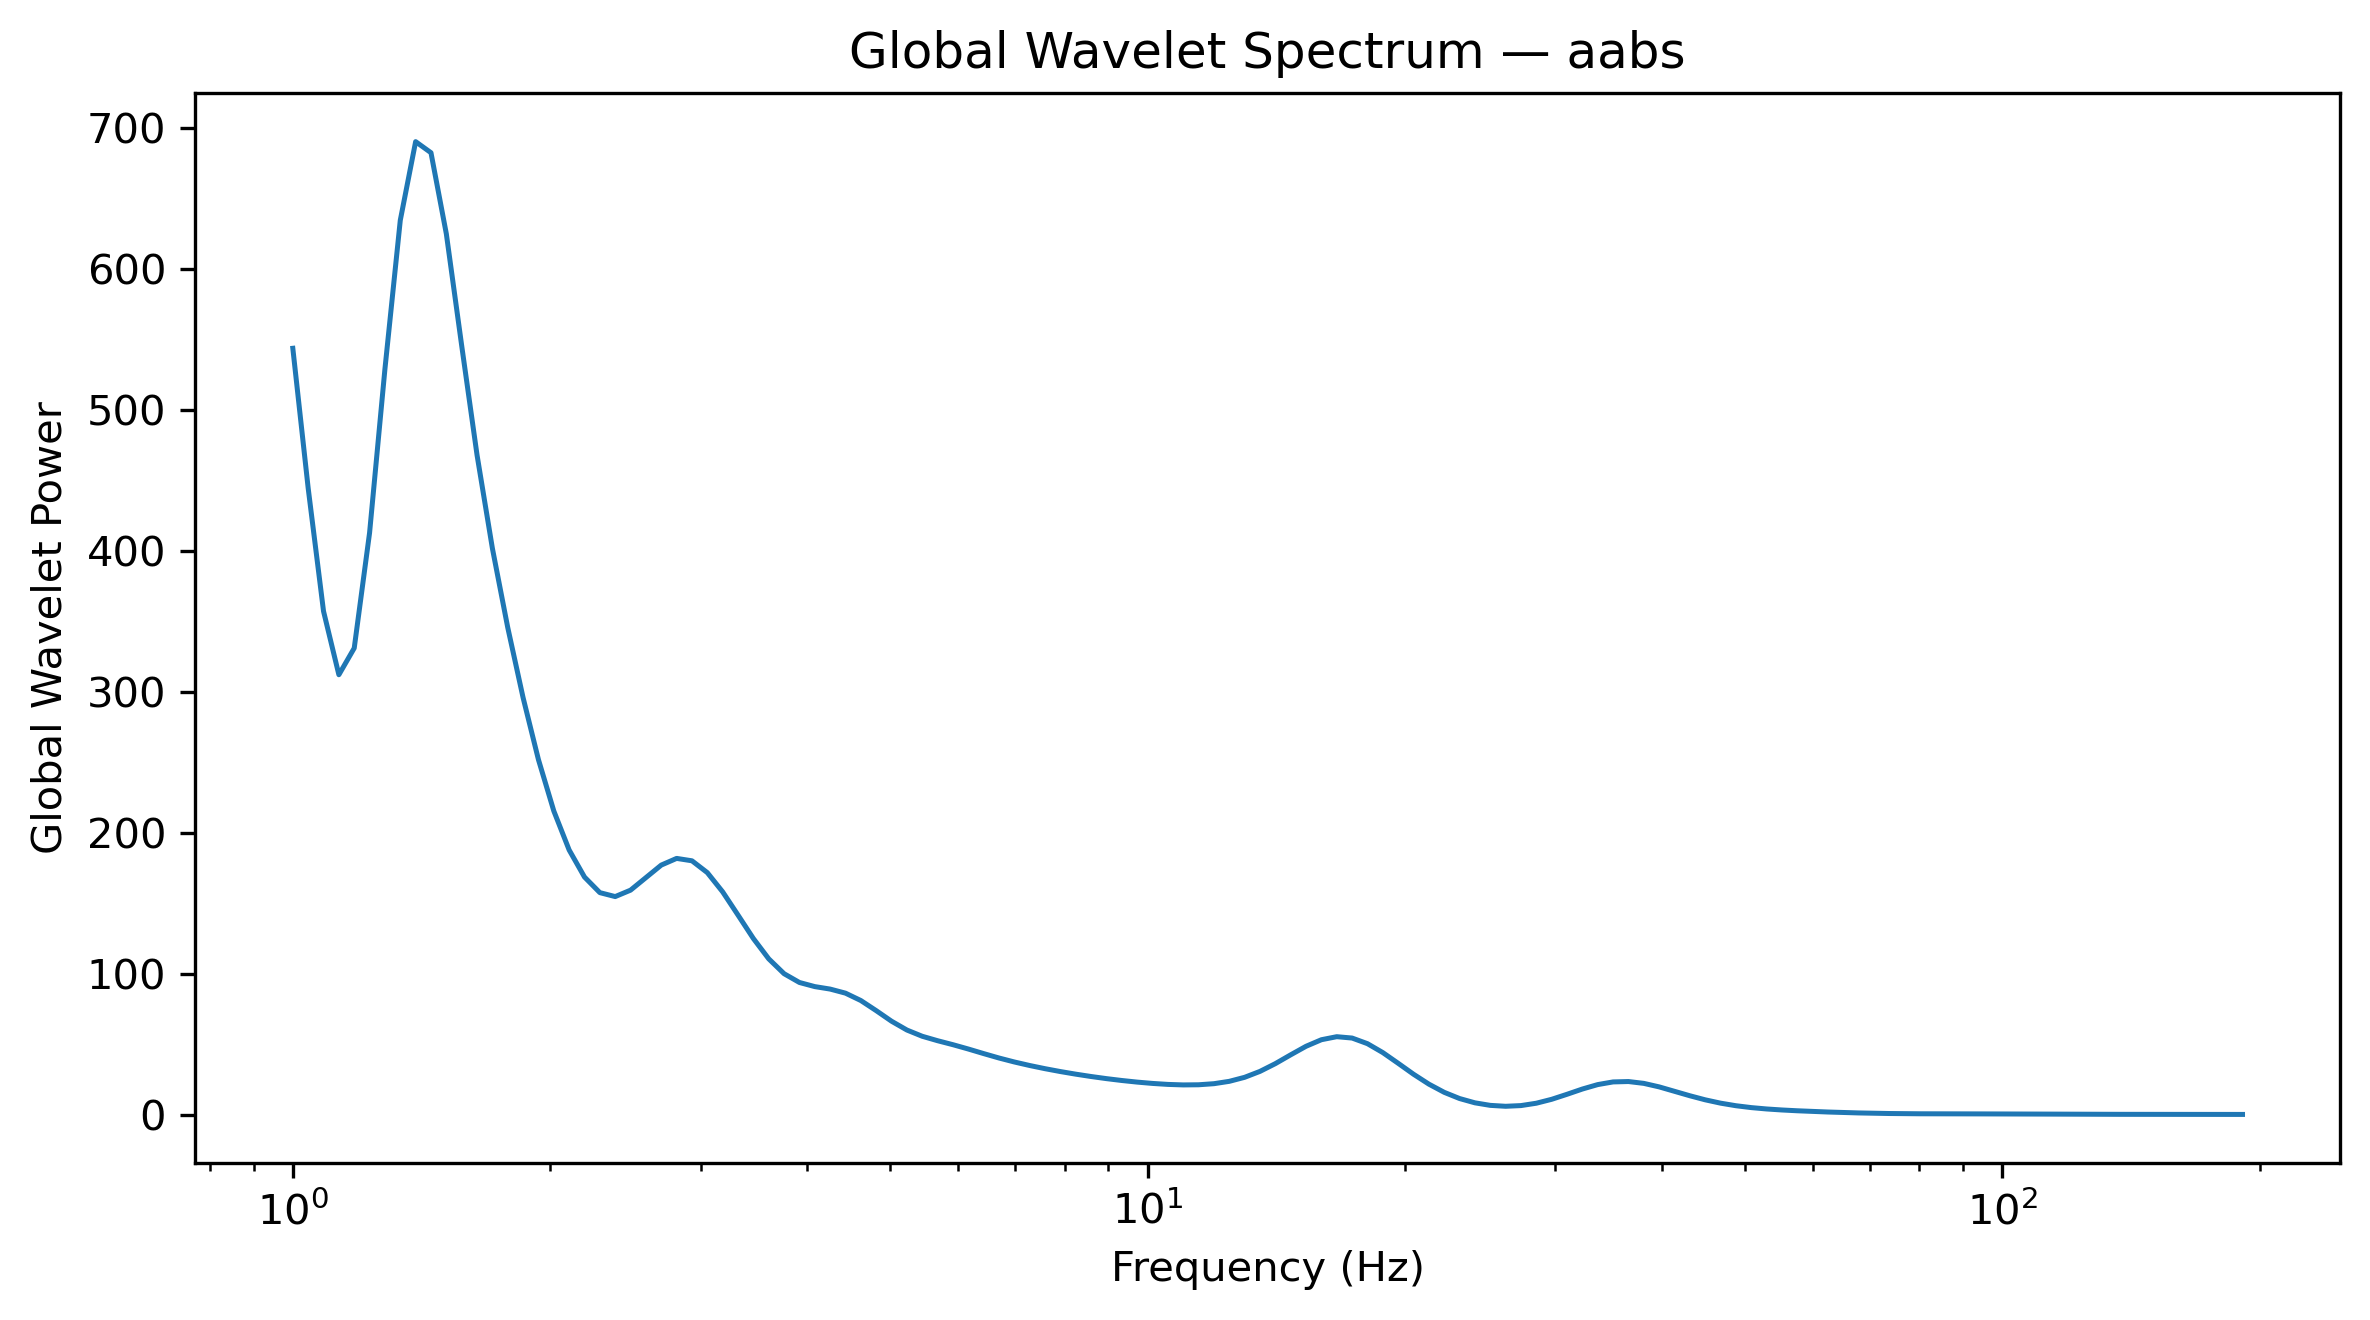

The table this chart was drawn from, first rows:
Frequency_Hz, GlobalWaveletPower, GlobalWaveletAmplitude
1.0, 543.9, 23.32
1.042, 444.7, 21.09
1.086, 357.3, 18.9
1.132, 312.2, 17.67
1.18, 331.1, 18.2
1.23, 413, 20.32
1.282, 529.2, 23
1.336, 634.7, 25.19
1.392, 690.6, 26.28
1.451, 682.7, 26.13
1.512, 625.1, 25
1.576, 545.8, 23.36
1.643, 468.2, 21.64
1.712, 401.9, 20.05
1.784, 345.7, 18.59
1.86, 296, 17.2
1.938, 252, 15.87
2.02, 215.6, 14.68
2.105, 187.9, 13.71
2.194, 168.7, 12.99
2.287, 157.6, 12.55
2.383, 154.8, 12.44
2.484, 159.4, 12.62
2.589, 168.3, 12.97
2.698, 177.2, 13.31
2.812, 181.9, 13.49
2.931, 180.2, 13.42
3.055, 171.8, 13.11
3.183, 158.2, 12.58
3.318, 141.7, 11.9
3.458, 125, 11.18
3.604, 110.6, 10.52
3.756, 100.1, 10
3.915, 93.85, 9.688
4.08, 90.93, 9.536
4.252, 89.17, 9.443
4.432, 86.28, 9.289
4.619, 81.04, 9.002
4.814, 73.87, 8.595
5.017, 66.37, 8.147
5.229, 60.11, 7.753
5.45, 55.68, 7.462
5.68, 52.53, 7.248
5.92, 49.7, 7.05
6.17, 46.64, 6.829
6.43, 43.39, 6.587
6.702, 40.26, 6.345
6.985, 37.44, 6.118
7.28, 34.93, 5.91
7.587, 32.68, 5.716
7.908, 30.64, 5.535
8.241, 28.79, 5.366
8.589, 27.12, 5.208
8.952, 25.62, 5.062
9.33, 24.3, 4.929
9.724, 23.15, 4.812
10.13, 22.22, 4.713
10.56, 21.52, 4.639
11.01, 21.16, 4.6
11.47, 21.26, 4.611
... 68 more rows
